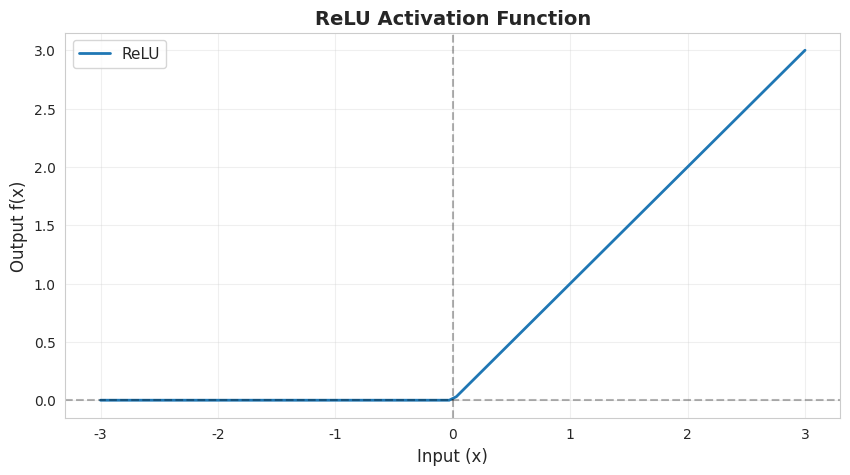
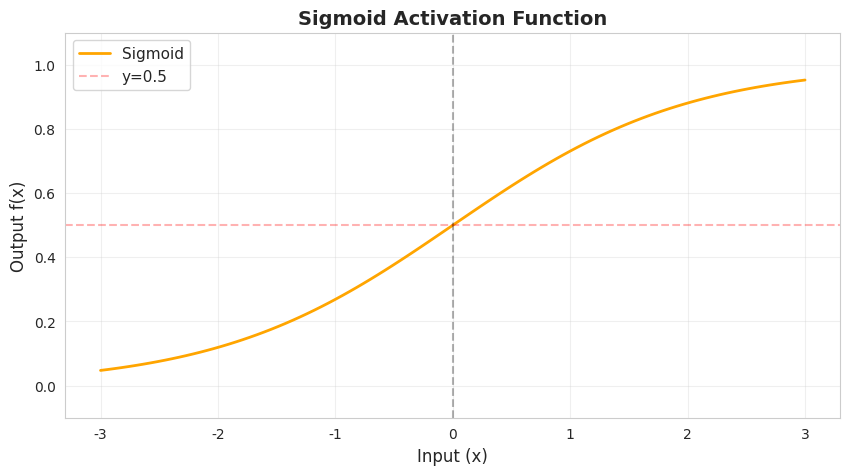
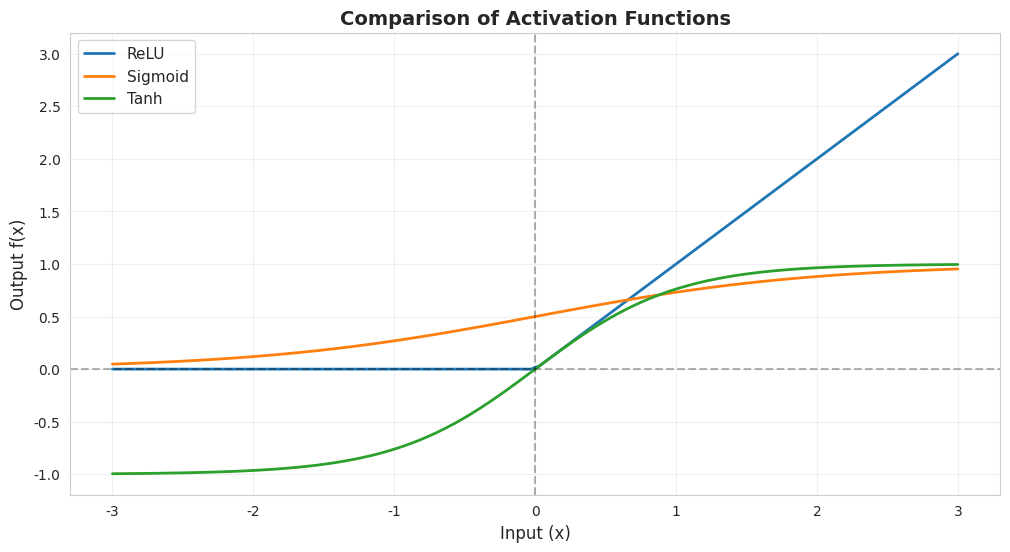
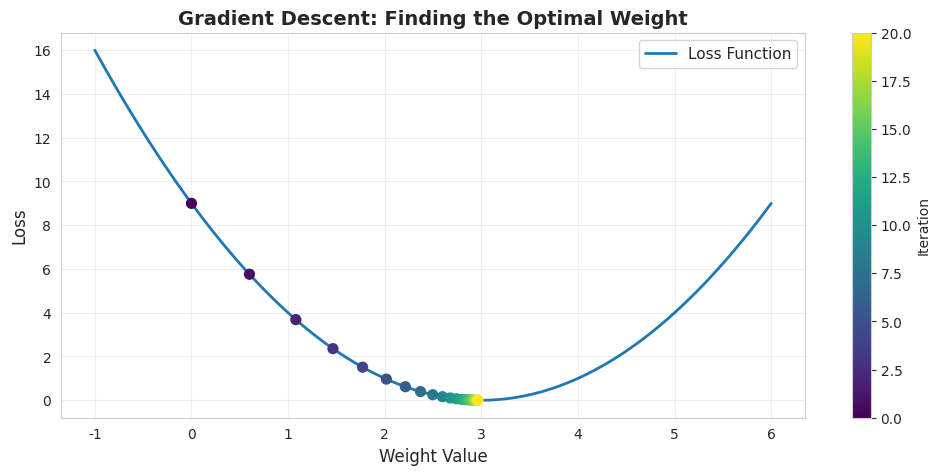

Here is the Python script that generated these plots, in order:
import numpy as np
import matplotlib.pyplot as plt
import seaborn as sns

sns.set_style('whitegrid')
plt.rcParams['figure.figsize'] = (12, 6)

# Simple neuron computation
def neuron_output(inputs, weights, bias):
    """
    Calculate the output of a single neuron.
    
    Parameters:
    - inputs: array of input values
    - weights: array of weights (same length as inputs)
    - bias: single bias value
    
    Returns:
    - weighted sum + bias
    """
    return np.dot(inputs, weights) + bias

# Example: Predicting if a team will score based on shots and possession
inputs = np.array([15, 60])  # [shots, possession%]
weights = np.array([0.3, 0.1])  # learned weights
bias = -2.0  # learned bias

output = neuron_output(inputs, weights, bias)
print(f"Inputs: {inputs}")
print(f"Weights: {weights}")
print(f"Bias: {bias}")
print(f"Neuron output (before activation): {output:.3f}")

# ReLU activation function
def relu(x):
    return np.maximum(0, x)

# Visualize ReLU
x = np.linspace(-3, 3, 100)
y_relu = relu(x)

plt.figure(figsize=(10, 5))
plt.plot(x, y_relu, linewidth=2, label='ReLU')
plt.axhline(y=0, color='k', linestyle='--', alpha=0.3)
plt.axvline(x=0, color='k', linestyle='--', alpha=0.3)
plt.xlabel('Input (x)', fontsize=12)
plt.ylabel('Output f(x)', fontsize=12)
plt.title('ReLU Activation Function', fontsize=14, fontweight='bold')
plt.legend(fontsize=11)
plt.grid(True, alpha=0.3)
plt.show()

# Example
test_values = np.array([-2, -1, 0, 1, 2])
print(f"Input values: {test_values}")
print(f"ReLU outputs: {relu(test_values)}")

# Sigmoid activation function
def sigmoid(x):
    return 1 / (1 + np.exp(-x))

# Visualize Sigmoid
y_sigmoid = sigmoid(x)

plt.figure(figsize=(10, 5))
plt.plot(x, y_sigmoid, linewidth=2, label='Sigmoid', color='orange')
plt.axhline(y=0.5, color='r', linestyle='--', alpha=0.3, label='y=0.5')
plt.axvline(x=0, color='k', linestyle='--', alpha=0.3)
plt.xlabel('Input (x)', fontsize=12)
plt.ylabel('Output f(x)', fontsize=12)
plt.title('Sigmoid Activation Function', fontsize=14, fontweight='bold')
plt.legend(fontsize=11)
plt.grid(True, alpha=0.3)
plt.ylim(-0.1, 1.1)
plt.show()

# Example
print(f"Input values: {test_values}")
print(f"Sigmoid outputs: {sigmoid(test_values)}")
print(f"\nNote: All outputs are between 0 and 1 (probabilities)")

# Tanh activation function
y_tanh = np.tanh(x)

# Visualize all three together
plt.figure(figsize=(12, 6))
plt.plot(x, y_relu, linewidth=2, label='ReLU')
plt.plot(x, y_sigmoid, linewidth=2, label='Sigmoid')
plt.plot(x, y_tanh, linewidth=2, label='Tanh')
plt.axhline(y=0, color='k', linestyle='--', alpha=0.3)
plt.axvline(x=0, color='k', linestyle='--', alpha=0.3)
plt.xlabel('Input (x)', fontsize=12)
plt.ylabel('Output f(x)', fontsize=12)
plt.title('Comparison of Activation Functions', fontsize=14, fontweight='bold')
plt.legend(fontsize=11)
plt.grid(True, alpha=0.3)
plt.show()

def forward_propagation(X, weights, biases):
    """
    Perform forward propagation through a two-layer neural network.
    
    Parameters:
    - X: input features
    - weights: list of weight matrices [weights_layer1, weights_layer2]
    - biases: list of bias vectors [biases_layer1, biases_layer2]
    
    Returns:
    - Output probabilities
    """
    # Compute the linear transformation for the hidden layer: Z = XW + b
    z1 = np.dot(X, weights[0]) + biases[0]
    
    # Apply the ReLU activation function to introduce non-linearity
    a1 = relu(z1)
    
    # Compute the linear transformation for the output layer: Z = AW + b
    z2 = np.dot(a1, weights[1]) + biases[1]
    
    # Apply the Sigmoid activation function to produce output probabilities
    a2 = sigmoid(z2)
    
    return a2

# Example: Simple network
np.random.seed(42)
X_example = np.array([[15, 60]])  # [shots, possession%]

# Initialize random weights and biases
weights = [
    np.random.randn(2, 4) * 0.1,  # Input to hidden (2 inputs, 4 hidden neurons)
    np.random.randn(4, 1) * 0.1   # Hidden to output (4 hidden, 1 output)
]
biases = [
    np.zeros(4),  # Hidden layer bias
    np.zeros(1)   # Output layer bias
]

# Forward pass
output = forward_propagation(X_example, weights, biases)
print(f"Input: {X_example}")
print(f"Predicted probability of home win: {output[0][0]:.3f}")

# Binary Cross-Entropy Loss
def binary_cross_entropy(y_true, y_pred):
    """
    Calculate binary cross-entropy loss.
    
    Parameters:
    - y_true: actual labels (0 or 1)
    - y_pred: predicted probabilities (between 0 and 1)
    
    Returns:
    - loss value
    """
    epsilon = 1e-15  # Small value to avoid log(0)
    y_pred = np.clip(y_pred, epsilon, 1 - epsilon)
    return -np.mean(y_true * np.log(y_pred) + (1 - y_true) * np.log(1 - y_pred))

# Example
y_true = np.array([1, 0, 1, 1, 0])  # Actual outcomes
y_pred_good = np.array([0.9, 0.1, 0.85, 0.95, 0.05])  # Good predictions
y_pred_bad = np.array([0.5, 0.5, 0.5, 0.5, 0.5])  # Random predictions

loss_good = binary_cross_entropy(y_true, y_pred_good)
loss_bad = binary_cross_entropy(y_true, y_pred_bad)

print(f"True labels: {y_true}")
print(f"\nGood predictions: {y_pred_good}")
print(f"Loss (good model): {loss_good:.4f}")
print(f"\nBad predictions: {y_pred_bad}")
print(f"Loss (bad model): {loss_bad:.4f}")
print(f"\nLower loss = better predictions!")

# Mean Squared Error (for regression tasks)
def mean_squared_error(y_true, y_pred):
    """
    Calculate mean squared error.
    
    Parameters:
    - y_true: actual values
    - y_pred: predicted values
    
    Returns:
    - MSE value
    """
    return np.mean((y_true - y_pred) ** 2)

# Example: Predicting goals scored
y_true_goals = np.array([2, 1, 3, 0, 2])  # Actual goals
y_pred_goals_good = np.array([2.1, 0.9, 2.8, 0.2, 1.9])  # Good predictions
y_pred_goals_bad = np.array([0, 0, 1, 2, 3])  # Bad predictions

mse_good = mean_squared_error(y_true_goals, y_pred_goals_good)
mse_bad = mean_squared_error(y_true_goals, y_pred_goals_bad)

print(f"True goals: {y_true_goals}")
print(f"\nGood predictions: {y_pred_goals_good}")
print(f"MSE (good model): {mse_good:.4f}")
print(f"\nBad predictions: {y_pred_goals_bad}")
print(f"MSE (bad model): {mse_bad:.4f}")

# Simplified gradient descent visualization
def loss_function(w):
    """Simple quadratic loss function for visualization"""
    return (w - 3) ** 2

# Gradient descent
learning_rate = 0.1
w = 0  # Starting weight
history = [w]

for i in range(20):
    # Calculate gradient (derivative of loss)
    gradient = 2 * (w - 3)
    
    # Update weight
    w = w - learning_rate * gradient
    history.append(w)

# Visualize
w_range = np.linspace(-1, 6, 100)
loss_range = loss_function(w_range)

plt.figure(figsize=(12, 5))
plt.plot(w_range, loss_range, linewidth=2, label='Loss Function')
plt.scatter(history, [loss_function(w) for w in history], 
            c=range(len(history)), cmap='viridis', s=50, zorder=5)
plt.xlabel('Weight Value', fontsize=12)
plt.ylabel('Loss', fontsize=12)
plt.title('Gradient Descent: Finding the Optimal Weight', fontsize=14, fontweight='bold')
plt.legend(fontsize=11)
plt.grid(True, alpha=0.3)
plt.colorbar(label='Iteration')
plt.show()

print(f"Starting weight: {history[0]:.3f}")
print(f"Final weight: {history[-1]:.3f}")
print(f"Optimal weight: 3.000")
print(f"\nThe algorithm successfully found the minimum!")
